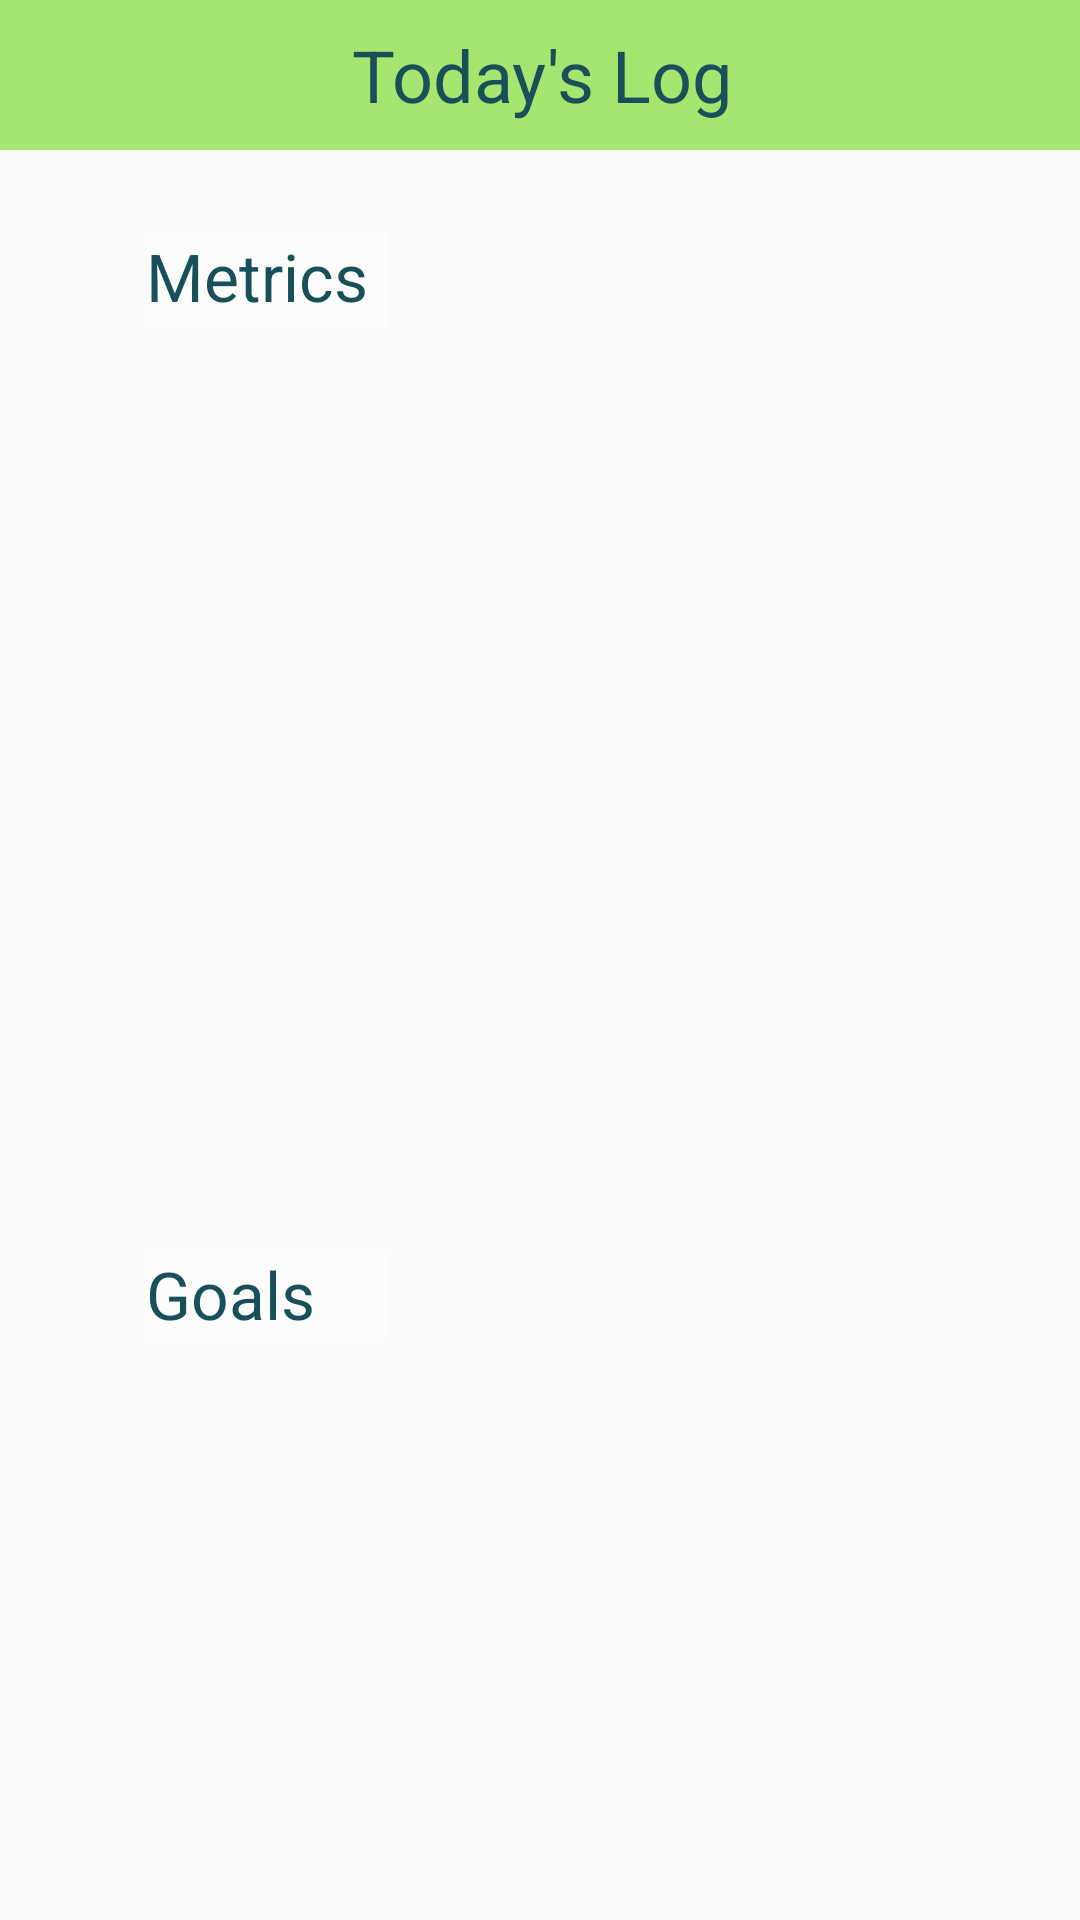

Write the Android layout XML for this screen, with the resource values it uses.
<!-- AndroidManifest.xml: application theme AppTheme -->
<!-- res/layout/activity_logging.xml -->
<?xml version="1.0" encoding="utf-8"?>
<android.support.constraint.ConstraintLayout xmlns:android="http://schemas.android.com/apk/res/android"
    xmlns:app="http://schemas.android.com/apk/res-auto"
    xmlns:tools="http://schemas.android.com/tools"
    android:layout_width="match_parent"
    android:layout_height="match_parent"
    tools:context="cis350.upenn.edu.sapling.LoggingActivity">


    <FrameLayout
        android:layout_width="match_parent"
        android:layout_height="50dp"
        android:background="@color/colorAccent"
        app:layout_constraintStart_toStartOf="parent"
        app:layout_constraintTop_toTopOf="parent">

    </FrameLayout>

    <TextView
        android:id="@+id/metrics_header"
        android:layout_width="81dp"
        android:layout_height="32dp"
        android:layout_marginBottom="8dp"
        android:layout_marginEnd="8dp"
        android:layout_marginStart="15dp"
        android:layout_marginTop="16dp"
        android:background="#8CFFFFFF"
        android:text="@string/metrics_label"
        android:textColor="@color/colorPrimaryDark"
        android:textSize="22sp"
        app:layout_constraintBottom_toBottomOf="parent"
        app:layout_constraintEnd_toEndOf="parent"
        app:layout_constraintHorizontal_bias="0.132"
        app:layout_constraintStart_toStartOf="parent"
        app:layout_constraintTop_toTopOf="parent"
        app:layout_constraintVertical_bias="0.105" />

    <ScrollView xmlns:android="http://schemas.android.com/apk/res/android"
        xmlns:tools="http://schemas.android.com/tools"
        android:id="@+id/scrollView1"
        android:layout_width="fill_parent"
        android:layout_height="262dp"
        android:layout_marginBottom="8dp"
        android:layout_marginEnd="8dp"
        android:layout_marginStart="8dp"
        android:layout_marginTop="8dp"
        app:layout_constraintBottom_toBottomOf="parent"
        app:layout_constraintEnd_toEndOf="parent"
        app:layout_constraintHorizontal_bias="0.0"
        app:layout_constraintStart_toStartOf="parent"
        app:layout_constraintTop_toTopOf="parent"
        app:layout_constraintVertical_bias="0.377">

        <FrameLayout
            android:id="@+id/frameLayout1"
            android:layout_width="wrap_content"
            android:layout_height="wrap_content"
            android:layout_marginBottom="0dp"
            android:layout_marginLeft="0dp"
            android:layout_marginRight="0dp"
            android:layout_marginTop="0dp"
            app:layout_constraintBottom_toBottomOf="parent"
            app:layout_constraintStart_toStartOf="parent"
            app:layout_constraintTop_toTopOf="parent">

            <LinearLayout
                android:id="@+id/metrics_view_list"
                android:layout_width="match_parent"
                android:layout_height="match_parent"
                android:layout_marginBottom="0dp"
                android:layout_marginTop="0dp"
                android:orientation="vertical"
                android:paddingBottom="16dp"
                android:paddingLeft="16dp"
                android:paddingRight="16dp"
                android:paddingTop="0dp"
                app:layout_constraintTop_toTopOf="@+id/scrollView1"
                tools:layout_editor_absoluteX="8dp"></LinearLayout>

        </FrameLayout>

    </ScrollView>

    <TextView
        android:id="@+id/goals_header"
        android:layout_width="81dp"
        android:layout_height="29dp"
        android:layout_marginBottom="8dp"
        android:layout_marginEnd="8dp"
        android:layout_marginStart="15dp"
        android:layout_marginTop="260dp"
        android:background="#8CFFFFFF"
        android:text="@string/goals_label"
        android:textColor="@color/colorPrimaryDark"
        android:textSize="22sp"
        app:layout_constraintBottom_toBottomOf="parent"
        app:layout_constraintEnd_toEndOf="parent"
        app:layout_constraintHorizontal_bias="0.132"
        app:layout_constraintStart_toStartOf="parent"
        app:layout_constraintTop_toTopOf="parent"
        app:layout_constraintVertical_bias="0.457" />


    <ScrollView xmlns:android="http://schemas.android.com/apk/res/android"
        xmlns:tools="http://schemas.android.com/tools"
        android:id="@+id/scrollView2"
        android:layout_width="match_parent"
        android:layout_height="116dp"
        android:layout_marginBottom="8dp"
        android:layout_marginEnd="8dp"
        android:layout_marginStart="8dp"
        android:layout_marginTop="300dp"
        app:layout_constraintBottom_toBottomOf="parent"
        app:layout_constraintEnd_toEndOf="parent"
        app:layout_constraintHorizontal_bias="0.0"
        app:layout_constraintStart_toStartOf="parent"
        app:layout_constraintTop_toTopOf="parent"
        app:layout_constraintVertical_bias="1.0">

        <FrameLayout
            android:id="@+id/frameLayout2"
            android:layout_width="wrap_content"
            android:layout_height="wrap_content"
            android:layout_marginBottom="90dp"
            android:layout_marginTop="0dp"
            app:layout_constraintBottom_toBottomOf="parent"
            app:layout_constraintStart_toStartOf="parent"
            app:layout_constraintTop_toTopOf="parent"
            app:layout_constraintVertical_bias="1.0">

            <LinearLayout xmlns:android="http://schemas.android.com/apk/res/android"
                android:id="@+id/goals_view_list"
                android:layout_width="match_parent"
                android:layout_height="match_parent"
                android:layout_marginBottom="0dp"
                android:layout_marginTop="0dp"
                android:orientation="vertical"
                android:paddingBottom="16dp"
                android:paddingLeft="16dp"
                android:paddingRight="16dp"
                android:paddingTop="0dp">

            </LinearLayout>
        </FrameLayout>

    </ScrollView>

    <TextView
        android:id="@+id/dailylog_header"
        android:layout_width="161dp"
        android:layout_height="50dp"
        android:layout_marginBottom="8dp"
        android:layout_marginEnd="24dp"
        android:layout_marginStart="24dp"
        android:gravity="center"
        android:text="@string/today_label"
        android:textAlignment="center"
        android:textColor="@color/colorPrimaryDark"
        android:textSize="24sp"
        app:layout_constraintBottom_toBottomOf="parent"
        app:layout_constraintEnd_toEndOf="parent"
        app:layout_constraintHorizontal_bias="0.503"
        app:layout_constraintStart_toStartOf="parent"
        app:layout_constraintTop_toTopOf="parent"
        app:layout_constraintVertical_bias="0.0" />


</android.support.constraint.ConstraintLayout>
<!-- resources referenced by this layout -->
<resources>
  <color name="colorAccent">#A5E670</color>
  <color name="colorPrimaryDark">#194f59</color>
  <string name="goals_label">Goals</string>
  <string name="metrics_label">Metrics</string>
  <string name="today_label">Today\'s Log</string>
  <style name="AppTheme" parent="Theme.AppCompat.Light.DarkActionBar">
          
          <item name="colorPrimary">@color/colorPrimary</item>
          <item name="colorPrimaryDark">@color/colorPrimaryDark</item>
          <item name="colorAccent">@color/colorAccent</item>
      </style>
  <color name="colorPrimary">#59989B</color>
</resources>
